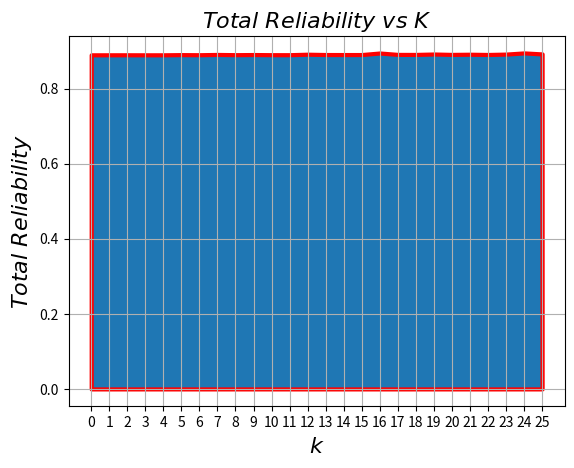
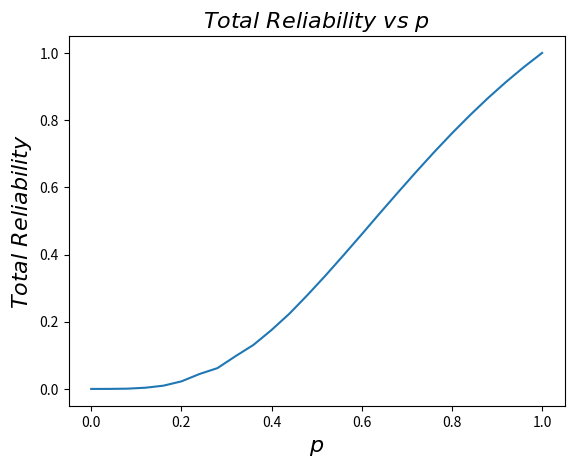

Generate these figures, in order, with matplotlib:
#   --------- Network Reliability Problem ----------- #

import numpy as np
import matplotlib.pyplot as plt


# Create a list, which stores the Link condition 'up' or 'down'
# Initially set the all the links state to 'down'
# list contains series of '1' (defines 'up' state) and '0' (defines 'down' state)
# Number of links n = 10

# Link[i+j] defines the link condition between the nodes i,j or j,i


def Reliability(link_state,p):
    link_up_prob = np.array(link_state)*p
    swap = {0:1,1:0}
    inverting = lambda i: swap[i]
    link_dw_prob = np.array(list(map(inverting,link_state)))*(1-p)
    link = link_up_prob+link_dw_prob
    R = 1
    for i in link:
        R*=i # Calculate the reliability of the configuration
    return R

def DFS_algorithm(link_state,nodes):
    # Implements the DFS non-recursive algorithm
    stack = []    
    visited = []         # list that holds the visited nodes
    neighbour_nodes = [] # list that saves the neighbouring nodes 
    stack.append(nodes[0])
    neighbour_nodes.append(nodes[0])
    while(True):
        linked = False
        current_node = stack[-1]
        for i in nodes:
            temp = int((current_node+1)*(current_node+2)/2)
            if(link_state[current_node*len(nodes)+i-(temp)]==1 and (i not in neighbour_nodes) and (i>stack[-1])):
                stack.append(i)
                neighbour_nodes.append(i)
                linked = True
                
        if(linked==False):
            visited.append(stack.pop())
            
        if(not bool(stack)):
            break
    # if the length of visited list and nodes is equal then the graph is connected 
    if(len(visited)==len(nodes)):
        return True
    else:
        return False
    
def Total_reliability(K,p,k_gen):
    nodes = list(map(int,np.linspace(0,4,5)))
    R = 0
    n = 0
    for i in range(1024):
        
        # converting decimal number i to binary value 
        BIN = np.binary_repr(i,width=10)
        link_state = list(map(int,BIN))
        
        # applying DFS algorithm to check the conectivity of the graph
        condition = DFS_algorithm(link_state,nodes)
        
        if((i in K) and k_gen==True):
            condition = bool(~condition)
            
        if(condition==True):
            n+=1
            R += Reliability(link_state,p)
    return R

def K_var_fun():
    T = []
    p = 0.9
    k_samples = np.arange(0,26,1)
    k = 0
    while(k<=25):
        reliability = 0
        number_of_experiments = 10
        for i in range(number_of_experiments):
            samples = np.random.choice(range(1024),k,replace=False)
            reliability+=Total_reliability(samples,p,True)
            
        T.append(reliability/number_of_experiments)
        k+=1
    return T,k_samples

def P_var_fun():
    P = []
    h = 1
    p = np.arange(0,1.04,0.04)
    for t in p:
        k = np.random.choice(range(1024),h,replace=False)
        P.append(Total_reliability(k,t,True))
        
    return P,p

K,k = K_var_fun()
P,p = P_var_fun()
plt.figure()
plt.fill_between(k,0,K,edgecolor='r',lw=3)
plt.xticks(k)
plt.xlabel('$k$',fontsize=16)
plt.ylabel('$Total \ Reliability$',fontsize=16)
plt.title('$Total \ Reliability \ vs\ K$',fontsize = 16)
plt.grid()
plt.savefig('Total Reliability vs K plot 2.png')
plt.show()

plt.figure()
plt.plot(p,P)
plt.xlabel('$p$',fontsize=16)
plt.ylabel('$Total \ Reliability$',fontsize=16)
plt.title('$Total \ Reliability \ vs\ p$',fontsize = 16)
plt.savefig('Total Reliability vs p.png')
plt.show()
